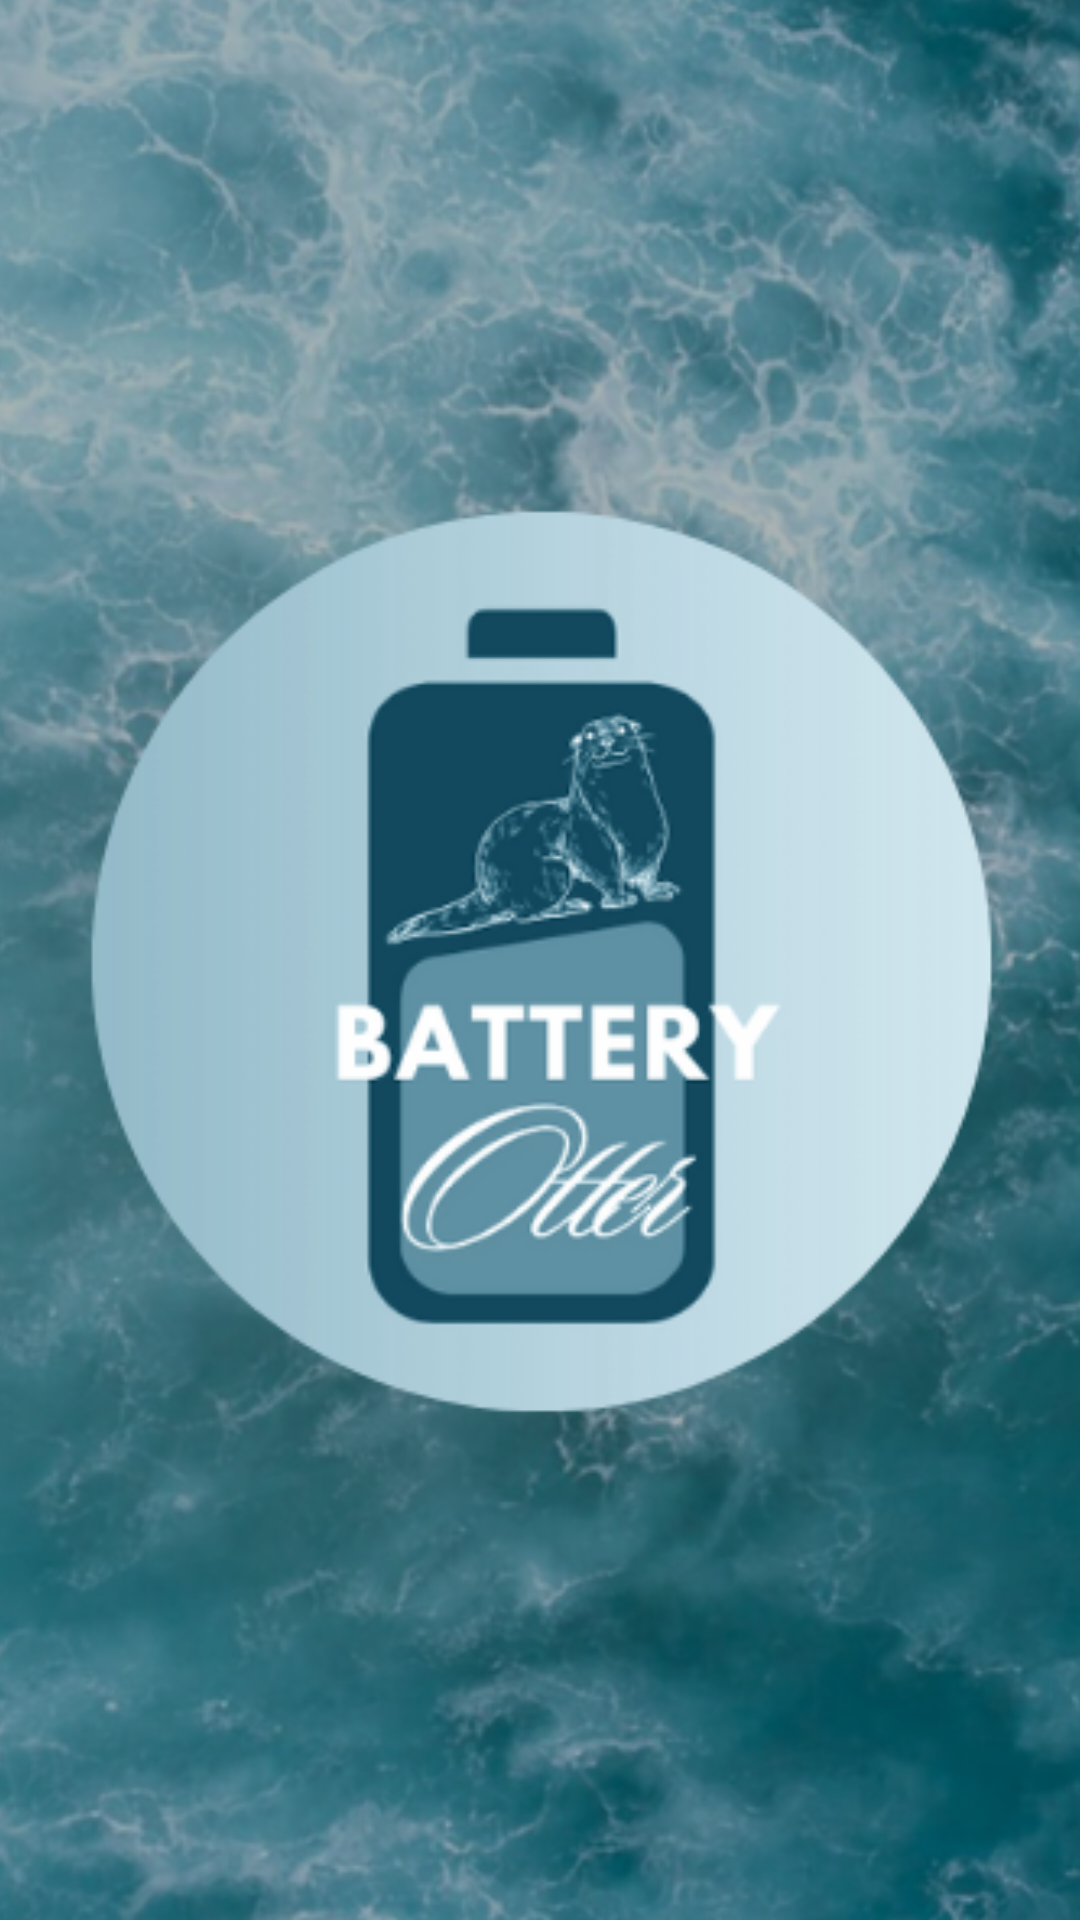

Here is an Android app screen rendered from its layout file. Give the layout XML and the strings, colors and styles it references.
<!-- AndroidManifest.xml: application theme Theme.BATTERY_OTTER_APP -->
<!-- res/layout/activity_splash.xml -->
<?xml version="1.0" encoding="utf-8"?>
<androidx.constraintlayout.widget.ConstraintLayout xmlns:android="http://schemas.android.com/apk/res/android"
    xmlns:app="http://schemas.android.com/apk/res-auto"
    xmlns:tools="http://schemas.android.com/tools"
    android:id="@+id/main"
    android:layout_width="match_parent"
    android:layout_height="match_parent"
    tools:context=".SplashActivity">

    <ImageView
        android:id="@+id/splash_view"
        android:layout_width="447dp"
        android:layout_height="791dp"
        app:srcCompat="@drawable/loading_page"
        tools:layout_editor_absoluteX="-5dp"
        tools:layout_editor_absoluteY="0dp"
        app:layout_constraintBottom_toBottomOf="parent"
        app:layout_constraintTop_toTopOf="parent"
        app:layout_constraintStart_toStartOf="parent"
        app:layout_constraintEnd_toEndOf="parent"
        />
</androidx.constraintlayout.widget.ConstraintLayout>
<!-- resources referenced by this layout -->
<resources>
  <!-- drawable loading_page: png bitmap (drawable, 533021 bytes) -->
  <style name="Theme.BATTERY_OTTER_APP" parent="Base.Theme.BATTERY_OTTER_APP" />
  <style name="Base.Theme.BATTERY_OTTER_APP" parent="Theme.Material3.DayNight.NoActionBar">
          
          
      </style>
</resources>
